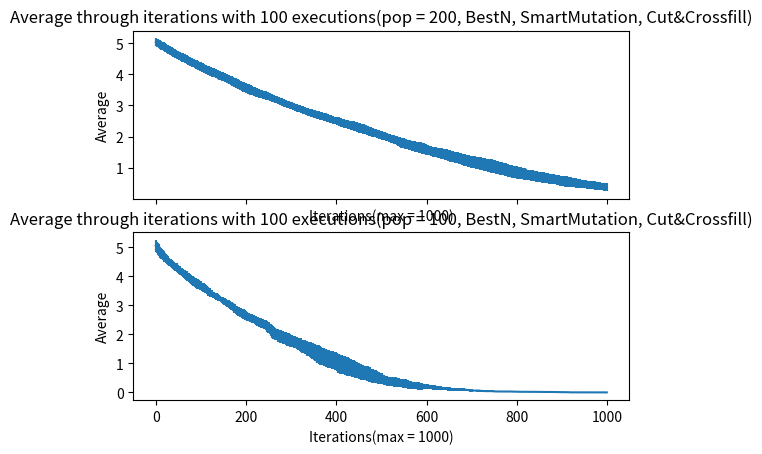

The script that saved this image:
import matplotlib.pyplot as plt
import numpy as np

avgsm = [5.0369, 5.02815, 5.01685, 5.0085, 5.00255, 4.9894, 4.9786, 4.97165, 4.9617, 4.9558, 4.94635, 4.93855, 4.9239, 4.91615, 4.90945, 4.90235, 4.89905, 4.8914, 4.8838, 4.87325, 4.8607, 4.85325, 4.8408, 4.836, 4.8263, 4.8141, 4.80755, 4.79905, 4.79115, 4.78625, 4.7775, 4.7711, 4.7571, 4.74725, 4.73615, 4.7275, 4.71935, 4.71195, 4.7054, 4.6944, 4.68605, 4.6754, 4.6681, 4.66355, 4.6561, 4.64165, 4.63175, 4.624, 4.61905, 4.61325, 4.60545, 4.6003, 4.59455, 4.5873, 4.5794, 4.5701, 4.56375, 4.55725, 4.5516, 4.54445, 4.53805, 4.5316, 4.52475, 4.5158, 4.50895, 4.49815, 4.49005, 4.4831, 4.47275, 4.46475, 4.4547, 4.44885, 4.43995, 4.4301, 4.42165, 4.4111, 4.40705, 4.3973, 4.39275, 4.3814, 4.3785, 4.36905, 4.36315, 4.36165, 4.3557, 4.3491, 4.34265, 4.3376, 4.32785, 4.32365, 4.3158, 4.30375, 4.29465, 4.28625, 4.28075, 4.27405, 4.2667, 4.2586, 4.2502, 4.2426, 4.2367, 4.22975, 4.22525, 4.22085, 4.21345, 4.204, 4.19195, 4.18645, 4.175, 4.16965, 4.1641, 4.1535, 4.14415, 4.14095, 4.13535, 4.12895, 4.12455, 4.12025, 4.1143, 4.107, 4.0997, 4.0904, 4.085, 4.07965, 4.0732, 4.06835, 4.06425, 4.05525, 4.05185, 4.0436, 4.0408, 4.0353, 4.029, 4.02285, 4.0168, 4.0057, 4.0019, 3.9893, 3.98, 3.97715, 3.9703, 3.96425, 3.9593, 3.95475, 3.95255, 3.95065, 3.9384, 3.9309, 3.9225, 3.91865, 3.9122, 3.90435, 3.90085, 3.89655, 3.8921, 3.8867, 3.8808, 3.8699, 3.86445, 3.8564, 3.84845, 3.83895, 3.82955, 3.8236, 3.8172, 3.80815, 3.7986, 3.79505, 3.78735, 3.77275, 3.76945, 3.76285, 3.7578, 3.7494, 3.7344, 3.7291, 3.72395, 3.7177, 3.7141, 3.70545, 3.7028, 3.68915, 3.68355, 3.67605, 3.6673, 3.65775, 3.6495, 3.6441, 3.63585, 3.62665, 3.6167, 3.61095, 3.6026, 3.5945, 3.59215, 3.5857, 3.58115, 3.5783, 3.57005, 3.566, 3.561, 3.55455, 3.54745, 3.5397, 3.5358, 3.5247, 3.52055, 3.51395, 3.5092, 3.4997, 3.49605, 3.49305, 3.488, 3.47605, 3.4695, 3.4642, 3.4579, 3.45285, 3.4485, 3.43975, 3.4331, 3.4294, 3.42355, 3.4212, 3.4132, 3.4025, 3.39595, 3.3919, 3.38885, 3.38315, 3.3771, 3.37505, 3.36965, 3.3657, 3.35895, 3.3555, 3.3497, 3.34285, 3.3374, 3.3354, 3.32965, 3.32385, 3.3218, 3.3188, 3.31205, 3.3063, 3.30005, 3.29375, 3.29075, 3.2861, 3.2792, 3.27535, 3.2713, 3.26565, 3.2531, 3.2501, 3.24405, 3.2393, 3.23065, 3.2234, 3.21975, 3.20715, 3.20505, 3.1999, 3.1946, 3.1919, 3.1875, 3.1841, 3.1775, 3.17155, 3.16795, 3.1628, 3.1556, 3.15055, 3.1466, 3.13645, 3.1348, 3.129, 3.116, 3.11395, 3.10365, 3.09715, 3.09355, 3.0846, 3.0775, 3.06985, 3.06495, 3.0605, 3.05315, 3.04735, 3.04475, 3.0365, 3.0336, 3.02715, 3.0214, 3.01555, 3.011, 3.0017, 2.99785, 2.9964, 2.9916, 2.9866, 2.9836, 2.97675, 2.96865, 2.9626, 2.9556, 2.95075, 2.94535, 2.9397, 2.9331, 2.9288, 2.918, 2.9141, 2.9112, 2.90665, 2.9031, 2.89885, 2.89335, 2.88765, 2.88505, 2.87695, 2.8707, 2.867, 2.86265, 2.8562, 2.8511, 2.84595, 2.83965, 2.8308, 2.82425, 2.8204, 2.8163, 2.8091, 2.80555, 2.7992, 2.7855, 2.7826, 2.78005, 2.7757, 2.7734, 2.76965, 2.76755, 2.75975, 2.75785, 2.75645, 2.7516, 2.7457, 2.73565, 2.7314, 2.72685, 2.7201, 2.71855, 2.7171, 2.7084, 2.70525, 2.70105, 2.698, 2.693, 2.691, 2.68665, 2.68175, 2.6778, 2.67225, 2.66395, 2.6588, 2.65375, 2.65275, 2.6453, 2.6433, 2.6405, 2.6385, 2.63125, 2.62545, 2.62035, 2.61485, 2.61275, 2.61125, 2.6082, 2.60205, 2.5907, 2.5882, 2.5809, 2.5765, 2.57215, 2.56795, 2.5621, 2.5601, 2.55655, 2.55275, 2.54575, 2.5422, 2.53805, 2.53215, 2.52565, 2.52515, 2.52195, 2.52045, 2.5174, 2.5159, 2.51375, 2.5096, 2.5029, 2.5014, 2.49685, 2.4897, 2.47865, 2.4731, 2.46805, 2.46005, 2.45105, 2.4475, 2.44, 2.43485, 2.43085, 2.4292, 2.42325, 2.42025, 2.4138, 2.4073, 2.40515, 2.40315, 2.40165, 2.39515, 2.39055, 2.387, 2.38225, 2.3782, 2.3748, 2.37115, 2.3698, 2.36585, 2.36045, 2.35545, 2.3508, 2.34755, 2.3441, 2.3416, 2.33925, 2.3346, 2.3305, 2.32845, 2.3254, 2.31765, 2.312, 2.30515, 2.3, 2.29485, 2.2916, 2.28735, 2.2825, 2.27745, 2.2739, 2.2715, 2.26655, 2.2631, 2.2574, 2.25375, 2.25085, 2.24735, 2.24235, 2.2399, 2.2318, 2.22865, 2.22065, 2.2157, 2.2139, 2.2085, 2.1994, 2.1898, 2.1857, 2.1827, 2.17305, 2.16815, 2.1585, 2.15485, 2.14955, 2.1465, 2.14145, 2.13765, 2.13435, 2.1283, 2.12055, 2.1162, 2.11125, 2.1067, 2.10525, 2.10135, 2.09895, 2.08875, 2.08525, 2.07825, 2.07635, 2.07225, 2.0627, 2.06075, 2.0602, 2.05525, 2.05425, 2.04905, 2.04395, 2.04125, 2.03115, 2.02155, 2.0191, 2.014, 2.0129, 2.0105, 2.00655, 1.9995, 1.99095, 1.98685, 1.9795, 1.9754, 1.9734, 1.96675, 1.96165, 1.9556, 1.95155, 1.94145, 1.932, 1.93035, 1.926, 1.925, 1.9153, 1.91185, 1.9097, 1.9034, 1.9009, 1.8979, 1.89445, 1.8891, 1.8831, 1.87835, 1.8693, 1.8617, 1.85215, 1.84975, 1.84565, 1.8352, 1.82925, 1.8218, 1.81845, 1.81395, 1.80185, 1.80035, 1.79625, 1.7938, 1.7859, 1.78315, 1.77485, 1.7728, 1.7663, 1.75955, 1.7529, 1.7524, 1.7499, 1.74785, 1.74435, 1.7429, 1.7384, 1.7334, 1.72955, 1.726, 1.72105, 1.71565, 1.71225, 1.7107, 1.7072, 1.7039, 1.6993, 1.69625, 1.6938, 1.6864, 1.68505, 1.6773, 1.67405, 1.67055, 1.668, 1.666, 1.66335, 1.6591, 1.65535, 1.6524, 1.6482, 1.63865, 1.63665, 1.6357, 1.63095, 1.62675, 1.62075, 1.61645, 1.61465, 1.61145, 1.6037, 1.59915, 1.59545, 1.5856, 1.58085, 1.57785, 1.574, 1.56875, 1.5661, 1.56155, 1.5574, 1.5545, 1.5523, 1.54495, 1.5412, 1.53775, 1.5346, 1.53005, 1.52765, 1.52465, 1.522, 1.51145, 1.5091, 1.504, 1.50195, 1.49845, 1.49345, 1.49045, 1.4879, 1.48435, 1.4805, 1.4764, 1.47445, 1.47165, 1.46645, 1.46385, 1.46225, 1.4593, 1.4583, 1.45135, 1.4479, 1.4459, 1.4444, 1.4415, 1.438, 1.42895, 1.4218, 1.4183, 1.4139, 1.41235, 1.4108, 1.40675, 1.40045, 1.3976, 1.39425, 1.3922, 1.3852, 1.37775, 1.3748, 1.36965, 1.36635, 1.36015, 1.3567, 1.35375, 1.34805, 1.3476, 1.3386, 1.33485, 1.33345, 1.3314, 1.32795, 1.327, 1.32465, 1.3242, 1.3212, 1.3212, 1.31685, 1.3105, 1.30465, 1.3022, 1.3012, 1.2844, 1.2795, 1.2764, 1.27085, 1.264, 1.2619, 1.2556, 1.24715, 1.243, 1.2415, 1.24005, 1.2396, 1.23795, 1.2329, 1.2298, 1.22835, 1.2216, 1.22105, 1.2175, 1.209, 1.20345, 1.1998, 1.19515, 1.1891, 1.18495, 1.1826, 1.1811, 1.1801, 1.176, 1.16965, 1.16965, 1.16825, 1.1667, 1.1649, 1.16345, 1.1572, 1.15235, 1.14625, 1.1458, 1.1433, 1.1411, 1.1411, 1.13965, 1.13875, 1.13175, 1.13065, 1.124, 1.1226, 1.1211, 1.11685, 1.1137, 1.10865, 1.10535, 1.09985, 1.09725, 1.09535, 1.08895, 1.08785, 1.08635, 1.08375, 1.0807, 1.0788, 1.0788, 1.07715, 1.0699, 1.0689, 1.0582, 1.05725, 1.05305, 1.0515, 1.04885, 1.04335, 1.0411, 1.03635, 1.03215, 1.02985, 1.0263, 1.01935, 1.01735, 1.01315, 1.0117, 1.0061, 0.99975, 0.99505, 0.9925, 0.99015, 0.98645, 0.98095, 0.97385, 0.9708, 0.9687, 0.9657, 0.96245, 0.9589, 0.95465, 0.95165, 0.9493, 0.94785, 0.9382, 0.9382, 0.93555, 0.92485, 0.9235, 0.91755, 0.91365, 0.90915, 0.90595, 0.9029, 0.89805, 0.8939, 0.88825, 0.88145, 0.8789, 0.8753, 0.87075, 0.8657, 0.86405, 0.8615, 0.85855, 0.85855, 0.8556, 0.8551, 0.85295, 0.8472, 0.8454, 0.8438, 0.8428, 0.84, 0.8391, 0.8381, 0.83465, 0.8311, 0.8266, 0.8208, 0.81665, 0.81315, 0.81315, 0.8117, 0.8004, 0.7994, 0.79645, 0.79545, 0.79315, 0.78985, 0.78685, 0.77735, 0.77375, 0.77065, 0.7674, 0.7639, 0.7639, 0.7591, 0.75865, 0.7558, 0.7543, 0.7543, 0.7514, 0.74735, 0.7453, 0.7428, 0.74135, 0.73785, 0.7359, 0.7344, 0.73345, 0.72985, 0.72775, 0.72475, 0.7146, 0.7146, 0.7131, 0.70905, 0.70905, 0.70715, 0.70555, 0.7025, 0.69905, 0.69635, 0.69545, 0.6923, 0.69025, 0.68765, 0.68555, 0.6796, 0.6796, 0.6796, 0.6761, 0.6732, 0.6712, 0.66935, 0.6664, 0.66425, 0.65725, 0.6568, 0.6546, 0.6495, 0.6439, 0.64205, 0.64205, 0.6411, 0.64065, 0.64065, 0.63925, 0.63875, 0.63715, 0.63315, 0.63215, 0.62865, 0.6281, 0.6261, 0.6243, 0.62205, 0.61855, 0.6161, 0.6071, 0.605, 0.59985, 0.5973, 0.5963, 0.5898, 0.58575, 0.58395, 0.58175, 0.57475, 0.57385, 0.56985, 0.56625, 0.5657, 0.5657, 0.56275, 0.56275, 0.5606, 0.5586, 0.55525, 0.55365, 0.55365, 0.5511, 0.5511, 0.5446, 0.5421, 0.54165, 0.53875, 0.53775, 0.5342, 0.5337, 0.5281, 0.5261, 0.5252, 0.5226, 0.52205, 0.52105, 0.52005, 0.52005, 0.51545, 0.51545, 0.5053, 0.49615, 0.4956, 0.4919, 0.4919, 0.49095, 0.49095, 0.49045, 0.48895, 0.48795, 0.48285, 0.4775, 0.4731, 0.47175, 0.4701, 0.4696, 0.46795, 0.4659, 0.4659, 0.46495, 0.46355, 0.46355, 0.46355, 0.46175, 0.4608, 0.45835, 0.4567, 0.45435, 0.45435, 0.45155, 0.45005, 0.44895, 0.4484, 0.44435, 0.44245, 0.44195, 0.4379, 0.4379, 0.437, 0.437, 0.4351, 0.4312, 0.4272, 0.4272, 0.4248, 0.4183, 0.4183, 0.4178, 0.41285, 0.4107, 0.4057, 0.40525, 0.40425, 0.4005, 0.39795, 0.39795, 0.39345, 0.39255, 0.392, 0.3915, 0.3905, 0.38995, 0.3894, 0.38585, 0.38535, 0.38485, 0.38125, 0.38125, 0.3767, 0.3762, ]
stddsm = [0.122076, 0.122109, 0.123191, 0.12691, 0.126093, 0.128584, 0.133296, 0.132619, 0.131762, 0.130988, 0.128261, 0.131153, 0.132754, 0.130089, 0.129827, 0.132421, 0.130583, 0.131504, 0.131568, 0.133195, 0.136502, 0.135595, 0.130388, 0.13386, 0.128818, 0.127126, 0.128993, 0.132383, 0.134089, 0.131975, 0.12775, 0.125546, 0.128206, 0.132835, 0.131889, 0.13395, 0.131024, 0.129728, 0.130316, 0.129284, 0.131792, 0.134216, 0.133624, 0.129992, 0.125344, 0.126519, 0.131005, 0.12964, 0.130783, 0.127995, 0.127568, 0.128458, 0.130113, 0.128492, 0.128476, 0.128304, 0.1277, 0.13194, 0.132364, 0.135627, 0.132323, 0.132164, 0.13284, 0.131032, 0.133608, 0.132776, 0.133952, 0.135124, 0.13386, 0.13284, 0.131042, 0.130004, 0.128948, 0.130404, 0.135816, 0.132544, 0.131963, 0.135678, 0.135065, 0.131704, 0.13021, 0.130683, 0.128909, 0.128719, 0.127702, 0.130426, 0.130379, 0.130436, 0.130664, 0.129096, 0.130832, 0.1386, 0.135536, 0.1342, 0.13258, 0.134112, 0.134468, 0.130444, 0.134572, 0.136636, 0.134862, 0.13434, 0.13686, 0.133384, 0.133888, 0.13436, 0.136428, 0.134908, 0.1361, 0.134336, 0.134964, 0.13434, 0.135716, 0.137888, 0.137564, 0.139108, 0.138332, 0.14146, 0.141572, 0.13998, 0.136854, 0.142016, 0.1364, 0.140536, 0.139652, 0.143084, 0.14102, 0.14306, 0.142724, 0.140144, 0.139032, 0.135512, 0.13226, 0.131364, 0.129876, 0.133348, 0.132916, 0.133352, 0.1326, 0.133163, 0.137246, 0.136285, 0.134226, 0.133595, 0.132891, 0.133133, 0.127088, 0.132136, 0.1375, 0.137296, 0.134304, 0.129867, 0.131997, 0.129471, 0.127822, 0.124294, 0.127656, 0.133318, 0.129949, 0.131948, 0.133329, 0.131319, 0.130832, 0.130644, 0.130684, 0.13525, 0.1407, 0.141161, 0.14095, 0.138955, 0.138629, 0.139877, 0.140916, 0.1447, 0.1469, 0.1474, 0.14855, 0.147794, 0.1498, 0.146549, 0.148616, 0.14675, 0.14735, 0.14675, 0.1475, 0.14385, 0.1451, 0.147762, 0.14785, 0.14585, 0.1402, 0.14115, 0.1485, 0.1484, 0.14895, 0.1507, 0.14815, 0.148, 0.14725, 0.1465, 0.1497, 0.14815, 0.14925, 0.154, 0.1541, 0.1512, 0.15445, 0.15645, 0.1537, 0.1508, 0.14925, 0.14825, 0.1461, 0.13975, 0.1403, 0.135, 0.1394, 0.14145, 0.1411, 0.14075, 0.1405, 0.1404, 0.13835, 0.1369, 0.1329, 0.1336, 0.13175, 0.1317, 0.13165, 0.12995, 0.1319, 0.13195, 0.13075, 0.1286, 0.12625, 0.1258, 0.1265, 0.13045, 0.1292, 0.1272, 0.128087, 0.128643, 0.127324, 0.129784, 0.132219, 0.130934, 0.132859, 0.127425, 0.127885, 0.124598, 0.118256, 0.117013, 0.116, 0.11245, 0.108082, 0.109422, 0.110621, 0.112072, 0.110676, 0.112736, 0.11224, 0.110936, 0.110952, 0.113996, 0.113584, 0.115176, 0.1156, 0.112964, 0.1083, 0.109591, 0.107768, 0.108516, 0.110232, 0.110271, 0.106552, 0.106469, 0.107756, 0.11028, 0.11142, 0.111208, 0.115053, 0.114736, 0.114292, 0.110484, 0.1115, 0.109944, 0.108848, 0.10822, 0.106476, 0.107344, 0.10794, 0.11096, 0.113744, 0.113536, 0.112708, 0.115271, 0.11082, 0.110668, 0.112177, 0.113308, 0.115152, 0.116152, 0.113592, 0.108235, 0.109553, 0.112272, 0.108932, 0.110715, 0.109127, 0.112534, 0.115682, 0.115036, 0.11756, 0.116802, 0.116164, 0.114813, 0.112682, 0.112997, 0.113387, 0.110833, 0.111861, 0.108179, 0.111054, 0.11294, 0.112333, 0.114364, 0.111442, 0.109188, 0.106636, 0.106876, 0.108985, 0.110988, 0.110186, 0.108002, 0.109771, 0.111724, 0.11841, 0.120672, 0.119761, 0.118254, 0.118148, 0.116273, 0.117011, 0.118295, 0.117777, 0.118869, 0.117652, 0.113354, 0.115293, 0.116608, 0.118357, 0.120622, 0.121831, 0.120962, 0.123848, 0.123305, 0.123581, 0.12296, 0.12306, 0.12162, 0.122013, 0.122935, 0.125016, 0.123445, 0.119919, 0.122936, 0.119875, 0.119655, 0.123566, 0.121126, 0.12331, 0.12087, 0.123725, 0.128249, 0.129327, 0.128617, 0.130255, 0.128425, 0.125804, 0.125601, 0.125754, 0.125804, 0.125498, 0.12233, 0.119723, 0.120999, 0.123662, 0.125222, 0.124612, 0.122155, 0.117615, 0.118484, 0.115221, 0.118923, 0.116993, 0.117383, 0.118979, 0.120149, 0.117528, 0.117698, 0.118375, 0.116612, 0.118838, 0.118108, 0.120657, 0.122334, 0.129153, 0.131682, 0.129721, 0.130161, 0.131381, 0.12925, 0.1301, 0.132317, 0.131437, 0.132724, 0.136365, 0.135705, 0.130736, 0.134906, 0.135583, 0.133143, 0.131313, 0.130783, 0.129371, 0.12814, 0.130845, 0.131004, 0.130856, 0.133703, 0.134756, 0.136837, 0.140049, 0.143049, 0.142676, 0.142411, 0.142402, 0.143352, 0.144285, 0.145012, 0.14621, 0.144809, 0.143288, 0.146333, 0.14694, 0.150283, 0.1513, 0.148717, 0.150252, 0.153567, 0.15455, 0.15315, 0.1506, 0.1491, 0.15005, 0.1495, 0.1474, 0.1494, 0.15005, 0.14855, 0.14765, 0.1463, 0.1442, 0.14525, 0.13905, 0.13896, 0.14112, 0.1386, 0.14162, 0.14324, 0.14416, 0.14286, 0.14314, 0.14102, 0.1393, 0.14078, 0.14104, 0.1397, 0.140679, 0.137703, 0.13628, 0.13654, 0.135761, 0.133124, 0.134075, 0.133634, 0.134155, 0.130177, 0.128629, 0.126625, 0.125055, 0.121915, 0.121977, 0.125995, 0.130354, 0.128365, 0.128904, 0.123855, 0.124835, 0.123931, 0.124929, 0.126575, 0.135473, 0.13384, 0.13278, 0.12958, 0.130658, 0.12821, 0.12714, 0.1257, 0.12396, 0.12288, 0.121, 0.12172, 0.12192, 0.121, 0.11782, 0.11698, 0.118081, 0.12305, 0.1245, 0.125127, 0.12652, 0.1273, 0.1259, 0.12635, 0.1264, 0.1289, 0.1293, 0.1303, 0.12865, 0.133, 0.137, 0.13425, 0.1338, 0.1363, 0.14485, 0.14625, 0.14835, 0.151344, 0.15115, 0.148296, 0.14725, 0.14975, 0.15785, 0.15635, 0.15845, 0.156, 0.1566, 0.15825, 0.15665, 0.1566, 0.1601, 0.15555, 0.1533, 0.1528, 0.1523, 0.15125, 0.15375, 0.1523, 0.1538, 0.1568, 0.15565, 0.1553, 0.15845, 0.15525, 0.15665, 0.1551, 0.1576, 0.1543, 0.1539, 0.15305, 0.1515, 0.1589, 0.16025, 0.164, 0.16515, 0.16545, 0.1669, 0.1649, 0.16555, 0.166, 0.16505, 0.1661, 0.1692, 0.17158, 0.17318, 0.17294, 0.17464, 0.1723, 0.1697, 0.17104, 0.16888, 0.17034, 0.17234, 0.17008, 0.16984, 0.16092, 0.16372, 0.16012, 0.1573, 0.15435, 0.1528, 0.14915, 0.150628, 0.149, 0.150606, 0.144739, 0.147664, 0.148555, 0.148012, 0.147761, 0.148633, 0.148973, 0.15014, 0.158369, 0.158402, 0.1557, 0.15675, 0.15725, 0.15735, 0.15625, 0.1557, 0.15705, 0.15991, 0.1621, 0.16205, 0.16195, 0.16335, 0.16275, 0.16335, 0.1663, 0.1653, 0.16925, 0.1686, 0.1677, 0.1671, 0.1651, 0.1636, 0.16555, 0.1709, 0.1694, 0.1738, 0.17225, 0.1728, 0.17385, 0.17115, 0.1693, 0.17175, 0.1718, 0.1769, 0.17935, 0.1782, 0.17615, 0.17645, 0.17955, 0.1779, 0.17765, 0.17685, 0.1764, 0.1674, 0.16915, 0.16955, 0.1696, 0.16905, 0.169, 0.17135, 0.1718, 0.1719, 0.1719, 0.16935, 0.1707, 0.17655, 0.178, 0.177, 0.1756, 0.1767, 0.1747, 0.17615, 0.181, 0.1789, 0.1802, 0.18385, 0.1841, 0.1846, 0.18425, 0.1838, 0.18325, 0.1862, 0.1863, 0.18575, 0.1898, 0.18925, 0.1908, 0.1853, 0.18175, 0.1825, 0.18315, 0.1843, 0.18745, 0.1869, 0.1864, 0.1865, 0.1896, 0.18885, 0.18885, 0.18925, 0.1886, 0.1868, 0.18735, 0.1906, 0.19345, 0.19855, 0.199, 0.1975, 0.1997, 0.1997, 0.19915, 0.19825, 0.20015, 0.20125, 0.1979, 0.1983, 0.1968, 0.19705, 0.1993, 0.20055, 0.20085, 0.19865, 0.19695, 0.19785, 0.20225, 0.20335, 0.20275, 0.20535, 0.2052, 0.206, 0.206, 0.20545, 0.2065, 0.2055, 0.21194, 0.2108, 0.21216, 0.2103, 0.20822, 0.20382, 0.20562, 0.20842, 0.20878, 0.20782, 0.20356, 0.20022, 0.20182, 0.20428, 0.20454, 0.20262, 0.2026, 0.20016, 0.1989, 0.19808, 0.20014, 0.20454, 0.20342, 0.20076, 0.20244, 0.20184, 0.20224, 0.20088, 0.19898, 0.19758, 0.19476, 0.19592, 0.19534, 0.19534, 0.19746, 0.20002, 0.2011, 0.19596, 0.19708, 0.19168, 0.19424, 0.19248, 0.18876, 0.19118, 0.1939, 0.19324, 0.19528, 0.19716, 0.1928, 0.18974, 0.19106, 0.1889, 0.18726, 0.18726, 0.18862, 0.18802, 0.18874, 0.19134, 0.19278, 0.19406, 0.19286, 0.1923, 0.19302, 0.19182, 0.18948, 0.19132, 0.18992, 0.19036, 0.18718, 0.18998, 0.18998, 0.19114, 0.18158, 0.18038, 0.17774, 0.17854, 0.17938, 0.17742, 0.17382, 0.16332, 0.163, 0.16548, 0.16708, 0.16558, 0.16558, 0.16522, 0.16468, 0.16596, 0.16416, 0.16416, 0.16428, 0.16462, 0.16626, 0.16636, 0.16662, 0.166747, 0.164978, 0.16598, 0.16574, 0.16862, 0.1694, 0.1658, 0.17202, 0.17202, 0.17022, 0.16536, 0.16536, 0.16688, 0.16816, 0.1665, 0.16566, 0.16682, 0.16754, 0.16806, 0.1656, 0.16668, 0.16836, 0.17222, 0.17222, 0.17222, 0.16802, 0.16554, 0.16714, 0.16672, 0.16408, 0.1615, 0.1611, 0.16146, 0.16322, 0.1601, 0.15338, 0.15486, 0.15486, 0.15462, 0.15498, 0.15498, 0.1551, 0.1545, 0.15478, 0.15298, 0.15178, 0.15258, 0.15192, 0.14952, 0.15096, 0.15276, 0.15556, 0.15262, 0.15982, 0.1615, 0.16062, 0.16266, 0.16246, 0.16006, 0.1582, 0.15964, 0.1603, 0.1649, 0.16382, 0.16602, 0.1635, 0.16284, 0.16284, 0.162, 0.162, 0.16372, 0.16532, 0.1649, 0.16518, 0.16518, 0.16522, 0.16522, 0.15942, 0.15642, 0.15678, 0.1533, 0.1521, 0.15294, 0.15234, 0.14962, 0.14722, 0.14794, 0.14702, 0.14636, 0.14716, 0.14596, 0.14596, 0.14864, 0.14864, 0.15406, 0.14508, 0.14552, 0.14848, 0.14848, 0.14824, 0.14824, 0.14764, 0.14584, 0.14464, 0.14442, 0.138, 0.13272, 0.1338, 0.13182, 0.13122, 0.13254, 0.13308, 0.13308, 0.13284, 0.13296, 0.13296, 0.13296, 0.1308, 0.12966, 0.12672, 0.12804, 0.129037, 0.129037, 0.12916, 0.12936, 0.12914, 0.12958, 0.13282, 0.13434, 0.13474, 0.12988, 0.12988, 0.1288, 0.1288, 0.12942, 0.13074, 0.13394, 0.13394, 0.13296, 0.12516, 0.12516, 0.12456, 0.12412, 0.12484, 0.12584, 0.1262, 0.125, 0.1235, 0.12044, 0.12044, 0.12004, 0.12076, 0.1212, 0.1216, 0.1214, 0.12074, 0.12008, 0.12292, 0.12232, 0.12172, 0.1246, 0.1246, 0.12544, 0.12484, ]

avgsm = np.array(avgsm, dtype=np.float32)
stddsm = np.array(stddsm, dtype=np.float32)

Xsm = np.arange(0,len(avgsm))

avgbig = [5.055, 5.0325, 4.9969, 4.9805, 4.9547, 4.9344, 4.9112, 4.8912, 4.8613, 4.8326, 4.8131, 4.7955, 4.7821, 4.7742, 4.7537, 4.7401, 4.7248, 4.7118, 4.6752, 4.6672, 4.654, 4.6399, 4.6299, 4.6123, 4.5853, 4.5739, 4.559, 4.5373, 4.5239, 4.5124, 4.4953, 4.4771, 4.4738, 4.4522, 4.4445, 4.4308, 4.4104, 4.3985, 4.3939, 4.3803, 4.3731, 4.3455, 4.3275, 4.3206, 4.3137, 4.3086, 4.3069, 4.291, 4.2624, 4.2524, 4.2341, 4.2192, 4.2107, 4.2006, 4.1849, 4.1728, 4.1611, 4.1571, 4.1405, 4.1321, 4.1229, 4.1184, 4.0905, 4.082, 4.0718, 4.0584, 4.0488, 4.0285, 4.0234, 4.0183, 4.0087, 3.978, 3.9729, 3.9525, 3.943, 3.9282, 3.9189, 3.9001, 3.8914, 3.8705, 3.8548, 3.8497, 3.841, 3.8323, 3.8144, 3.8087, 3.7962, 3.7902, 3.786, 3.7759, 3.7614, 3.7513, 3.7456, 3.7396, 3.7341, 3.7191, 3.7155, 3.7007, 3.6926, 3.691, 3.6785, 3.6594, 3.6426, 3.6307, 3.6241, 3.6143, 3.6076, 3.5976, 3.5825, 3.5771, 3.5627, 3.548, 3.5374, 3.5334, 3.5149, 3.4981, 3.4798, 3.4751, 3.4547, 3.4544, 3.4395, 3.4142, 3.4071, 3.3984, 3.3971, 3.3934, 3.3757, 3.3604, 3.3587, 3.3457, 3.3407, 3.3391, 3.324, 3.3189, 3.3118, 3.301, 3.2977, 3.2923, 3.2811, 3.2622, 3.2571, 3.252, 3.2405, 3.2372, 3.2131, 3.2108, 3.1905, 3.1805, 3.1681, 3.1576, 3.1553, 3.1488, 3.1373, 3.1322, 3.1142, 3.1084, 3.0932, 3.0732, 3.0623, 3.0551, 3.0483, 3.0408, 3.0335, 3.0179, 3.0078, 3.0014, 2.9894, 2.983, 2.9756, 2.9696, 2.9553, 2.9389, 2.9301, 2.9138, 2.894, 2.8857, 2.8589, 2.8536, 2.8416, 2.8231, 2.818, 2.8068, 2.7988, 2.7857, 2.7795, 2.7693, 2.7673, 2.7523, 2.7421, 2.7366, 2.7247, 2.7173, 2.7139, 2.7069, 2.7033, 2.6932, 2.6915, 2.6797, 2.6524, 2.6487, 2.6427, 2.6248, 2.6146, 2.5994, 2.596, 2.5931, 2.5871, 2.5809, 2.5759, 2.5666, 2.5592, 2.5559, 2.5524, 2.5465, 2.5313, 2.5313, 2.5262, 2.5179, 2.5162, 2.4976, 2.4939, 2.4819, 2.4711, 2.4638, 2.4534, 2.4429, 2.4373, 2.4326, 2.4234, 2.4119, 2.4119, 2.4085, 2.4032, 2.3892, 2.3791, 2.3741, 2.3711, 2.366, 2.3573, 2.3521, 2.3472, 2.3438, 2.3369, 2.3319, 2.3174, 2.3103, 2.2691, 2.2522, 2.249, 2.2429, 2.23, 2.2081, 2.1871, 2.1826, 2.173, 2.1502, 2.1401, 2.1201, 2.1018, 2.0668, 2.055, 2.0517, 2.0504, 2.0333, 2.0242, 2.0158, 2.0009, 1.9957, 1.9917, 1.9866, 1.9606, 1.9538, 1.9408, 1.9408, 1.934, 1.9276, 1.9276, 1.9209, 1.9175, 1.9158, 1.9111, 1.9043, 1.8976, 1.8871, 1.8802, 1.8725, 1.8693, 1.8634, 1.86, 1.857, 1.8553, 1.8235, 1.8218, 1.8152, 1.8139, 1.8017, 1.8017, 1.7878, 1.7824, 1.7811, 1.7698, 1.7648, 1.7611, 1.7545, 1.7464, 1.7461, 1.7415, 1.7399, 1.7359, 1.7303, 1.7155, 1.7089, 1.701, 1.6976, 1.6929, 1.6867, 1.6783, 1.6683, 1.6628, 1.646, 1.6409, 1.6298, 1.6136, 1.5958, 1.594, 1.589, 1.5839, 1.5762, 1.5749, 1.5729, 1.5616, 1.5565, 1.5499, 1.5417, 1.5237, 1.5136, 1.5073, 1.5053, 1.5021, 1.497, 1.4937, 1.4873, 1.4788, 1.4704, 1.4546, 1.4483, 1.4349, 1.4213, 1.4183, 1.4116, 1.401, 1.3892, 1.373, 1.3645, 1.3593, 1.3536, 1.3332, 1.3234, 1.3234, 1.3132, 1.3099, 1.3065, 1.2906, 1.2855, 1.2677, 1.2564, 1.2462, 1.2432, 1.242, 1.236, 1.2296, 1.2263, 1.2229, 1.2189, 1.2102, 1.2062, 1.2032, 1.1947, 1.1863, 1.1795, 1.1701, 1.1597, 1.1516, 1.1504, 1.1457, 1.1457, 1.1444, 1.1387, 1.1328, 1.1328, 1.1302, 1.1217, 1.1185, 1.1138, 1.1048, 1.095, 1.092, 1.0903, 1.082, 1.0803, 1.0635, 1.0459, 1.0343, 1.0071, 1.0036, 1.0006, 0.9993, 0.9877, 0.9741, 0.9691, 0.9661, 0.9601, 0.9579, 0.9562, 0.9545, 0.9519, 0.9423, 0.9372, 0.9372, 0.9338, 0.919, 0.9079, 0.9073, 0.8955, 0.8912, 0.8912, 0.8861, 0.8811, 0.8658, 0.8624, 0.8607, 0.8505, 0.8492, 0.8466, 0.8273, 0.8273, 0.8154, 0.8154, 0.8137, 0.7987, 0.7953, 0.7953, 0.7874, 0.7806, 0.7742, 0.7657, 0.7657, 0.7539, 0.7462, 0.7385, 0.7379, 0.7379, 0.7289, 0.7246, 0.7037, 0.6973, 0.6879, 0.6833, 0.6833, 0.68, 0.6732, 0.6689, 0.6653, 0.6653, 0.6604, 0.6574, 0.6574, 0.6506, 0.6457, 0.644, 0.6374, 0.6357, 0.634, 0.6136, 0.6093, 0.6061, 0.5842, 0.5795, 0.5734, 0.5632, 0.5632, 0.5567, 0.5567, 0.5567, 0.5465, 0.5465, 0.5426, 0.5381, 0.5317, 0.5274, 0.5184, 0.5184, 0.5086, 0.5086, 0.5086, 0.491, 0.4876, 0.4842, 0.4791, 0.4774, 0.4774, 0.4662, 0.4545, 0.4425, 0.436, 0.4343, 0.4292, 0.4084, 0.4068, 0.4051, 0.4034, 0.4034, 0.3983, 0.3936, 0.3885, 0.3885, 0.3868, 0.3822, 0.3822, 0.3788, 0.3754, 0.3737, 0.3703, 0.3686, 0.3686, 0.3686, 0.3669, 0.3635, 0.3609, 0.3592, 0.3572, 0.3522, 0.3522, 0.3522, 0.3505, 0.3489, 0.3438, 0.3387, 0.337, 0.328, 0.3263, 0.3246, 0.3214, 0.3188, 0.3188, 0.3188, 0.3188, 0.3037, 0.3024, 0.3011, 0.2994, 0.2977, 0.2977, 0.2977, 0.2977, 0.2926, 0.2875, 0.2779, 0.2779, 0.2702, 0.2651, 0.2635, 0.2635, 0.2635, 0.2635, 0.255, 0.2473, 0.2405, 0.2405, 0.232, 0.232, 0.232, 0.232, 0.2277, 0.226, 0.226, 0.226, 0.2243, 0.2243, 0.2243, 0.223, 0.223, 0.223, 0.2179, 0.2179, 0.2146, 0.2146, 0.2146, 0.2146, 0.2146, 0.2129, 0.1925, 0.1925, 0.1925, 0.1925, 0.1925, 0.1925, 0.1925, 0.1891, 0.1891, 0.1891, 0.1878, 0.1878, 0.1878, 0.1844, 0.1827, 0.1827, 0.1827, 0.1827, 0.1827, 0.1827, 0.1827, 0.1827, 0.1779, 0.1779, 0.1762, 0.1762, 0.1762, 0.1762, 0.166, 0.1626, 0.1626, 0.1626, 0.1626, 0.1592, 0.1575, 0.1575, 0.1575, 0.1575, 0.1439, 0.1439, 0.1439, 0.1352, 0.1352, 0.1318, 0.1318, 0.1292, 0.1292, 0.1258, 0.1258, 0.1258, 0.1241, 0.1215, 0.1215, 0.1198, 0.1198, 0.1198, 0.1166, 0.1166, 0.1166, 0.1166, 0.1166, 0.1098, 0.1098, 0.1098, 0.1098, 0.1098, 0.1081, 0.1081, 0.1081, 0.1081, 0.1081, 0.1081, 0.1081, 0.1064, 0.1064, 0.1064, 0.1064, 0.1064, 0.1064, 0.1064, 0.1048, 0.1048, 0.1014, 0.1014, 0.1014, 0.0997, 0.0997, 0.0997, 0.0963, 0.0963, 0.0963, 0.0963, 0.0963, 0.0924, 0.0924, 0.0907, 0.0856, 0.0856, 0.083, 0.083, 0.083, 0.083, 0.083, 0.0796, 0.0796, 0.0728, 0.0725, 0.0725, 0.0725, 0.0725, 0.064, 0.064, 0.064, 0.064, 0.064, 0.064, 0.064, 0.064, 0.064, 0.064, 0.064, 0.0627, 0.0627, 0.0627, 0.0627, 0.0627, 0.0627, 0.0576, 0.0576, 0.0542, 0.0499, 0.0499, 0.0496, 0.0496, 0.0496, 0.0496, 0.0445, 0.0445, 0.0445, 0.0428, 0.0428, 0.0428, 0.0428, 0.0428, 0.0428, 0.0428, 0.0428, 0.0428, 0.0428, 0.0428, 0.0428, 0.0428, 0.0428, 0.0428, 0.0428, 0.0428, 0.0428, 0.036, 0.036, 0.0343, 0.0343, 0.0343, 0.0326, 0.0326, 0.0326, 0.0309, 0.0309, 0.0309, 0.0309, 0.0309, 0.0309, 0.0309, 0.0309, 0.0309, 0.0309, 0.0309, 0.0309, 0.0309, 0.0309, 0.0309, 0.0309, 0.0309, 0.0309, 0.0309, 0.0292, 0.0292, 0.0292, 0.0292, 0.0292, 0.0292, 0.0292, 0.0292, 0.0292, 0.0292, 0.0292, 0.0292, 0.0292, 0.0292, 0.0292, 0.0258, 0.0258, 0.0258, 0.0258, 0.0258, 0.0245, 0.0245, 0.0245, 0.0245, 0.0245, 0.0245, 0.0245, 0.0245, 0.0211, 0.0211, 0.0211, 0.0211, 0.0211, 0.0211, 0.0211, 0.0211, 0.0211, 0.0211, 0.0211, 0.0211, 0.0211, 0.0211, 0.0211, 0.0211, 0.0211, 0.0211, 0.0211, 0.0211, 0.0211, 0.0211, 0.0211, 0.0211, 0.0211, 0.0211, 0.0179, 0.0179, 0.0179, 0.0179, 0.0179, 0.0179, 0.0179, 0.0179, 0.0179, 0.0179, 0.0179, 0.0179, 0.0179, 0.0179, 0.0179, 0.0179, 0.0179, 0.0179, 0.0179, 0.0162, 0.0162, 0.0162, 0.0162, 0.0162, 0.0162, 0.0162, 0.0162, 0.0162, 0.0162, 0.0162, 0.0162, 0.0162, 0.0162, 0.0162, 0.0162, 0.0136, 0.0136, 0.0136, 0.0136, 0.0136, 0.0136, 0.0136, 0.0136, 0.0136, 0.0136, 0.0136, 0.0136, 0.0136, 0.0136, 0.0136, 0.0136, 0.0136, 0.0136, 0.0136, 0.0119, 0.0119, 0.0119, 0.0119, 0.0119, 0.0119, 0.0119, 0.0119, 0.0119, 0.0119, 0.0119, 0.0119, 0.0119, 0.0102, 0.0102, 0.0102, 0.0102, 0.0102, 0.0085, 0.0068, 0.0068, 0.0068, 0.0068, 0.0068, 0.0068, 0.0068, 0.0068, 0.0068, 0.0068, 0.0068, 0.0068, 0.0068, 0.0068, 0.0017, 0.0017, 0.0017, 0.0017, 0.0017, 0.0017, 0.0017, 0.0017, 0.0017, 0.0017, 0.0017, 0.0017, 0.0017, 0.0017, 0.0017, 0.0017, 0.0017, 0.0017, 0.0017, 0.0017, 0.0017, 0.0017, 0.0017, 0.0017, 0.0017, 0.0017, 0.0017, 0.0017, 0.0017, 0.0017, 0.0017, 0.0017, 0.0017, 0.0017, 0.0017, 0.0017, 0.0017, 0.0017, 0.0017, 0.0017, 0.0017, 0.0017, 0.0017, 0.0017, 0.0017, 0.0017, 0.0017, 0.0017, 0.0017, 0.0017, 0.0017, 0.0017, 0.0017, 0.0017, 0.0017, 0.0017, 0.0017, 0.0017, 0.0017, 0.0017, 0.0017, 0.0017, 0.0017, 0.0017, 0.0017, 0.0017, 0.0017, 0, 0, 0, 0, 0, 0, 0, 0, 0, 0, 0, 0, 0, 0, 0, 0, 0, ]
stddbig = [0.2036, 0.1999, 0.19546, 0.1933, 0.19758, 0.19856, 0.19008, 0.18148, 0.17802, 0.188356, 0.17874, 0.1833, 0.17594, 0.18068, 0.16898, 0.16694, 0.16592, 0.16252, 0.15888, 0.16368, 0.1622, 0.14586, 0.15186, 0.14442, 0.14782, 0.14346, 0.14674, 0.144938, 0.13566, 0.125544, 0.134818, 0.13134, 0.13332, 0.12988, 0.13117, 0.130248, 0.134824, 0.1319, 0.12606, 0.13082, 0.12834, 0.1243, 0.1351, 0.13584, 0.13398, 0.13704, 0.13806, 0.13532, 0.129544, 0.130968, 0.129812, 0.133144, 0.135524, 0.142392, 0.136068, 0.130696, 0.131852, 0.131926, 0.13473, 0.129826, 0.138474, 0.142704, 0.14246, 0.13124, 0.134776, 0.134104, 0.140528, 0.14681, 0.151604, 0.156398, 0.159422, 0.14148, 0.139474, 0.14505, 0.14798, 0.148904, 0.146208, 0.160106, 0.158084, 0.14593, 0.158088, 0.162882, 0.16426, 0.163038, 0.157664, 0.156222, 0.154372, 0.149812, 0.15116, 0.153854, 0.158884, 0.164978, 0.166936, 0.165776, 0.163146, 0.160246, 0.16023, 0.148542, 0.150156, 0.14906, 0.14721, 0.142964, 0.139156, 0.136742, 0.142946, 0.148758, 0.148256, 0.144856, 0.14205, 0.140326, 0.136862, 0.13088, 0.128044, 0.128404, 0.132194, 0.145386, 0.142988, 0.138006, 0.127382, 0.127664, 0.12547, 0.118652, 0.115126, 0.117304, 0.115926, 0.112604, 0.100242, 0.091224, 0.093264, 0.098242, 0.096142, 0.097952, 0.11468, 0.114408, 0.116696, 0.11012, 0.110944, 0.114456, 0.119392, 0.106984, 0.103312, 0.09964, 0.09816, 0.098984, 0.085632, 0.085176, 0.10436, 0.10356, 0.103232, 0.105472, 0.108416, 0.114136, 0.118656, 0.114984, 0.113052, 0.113848, 0.104592, 0.123392, 0.128438, 0.124806, 0.120998, 0.128048, 0.13231, 0.123774, 0.126468, 0.126484, 0.127564, 0.12758, 0.131136, 0.129976, 0.140818, 0.136634, 0.138106, 0.138028, 0.14204, 0.149842, 0.124834, 0.126416, 0.134296, 0.151686, 0.14628, 0.150808, 0.152328, 0.148442, 0.15167, 0.147658, 0.146138, 0.148238, 0.150112, 0.153752, 0.162984, 0.158856, 0.156408, 0.158568, 0.157176, 0.164104, 0.16288, 0.157584, 0.160144, 0.156822, 0.152262, 0.157888, 0.153876, 0.145164, 0.1436, 0.14274, 0.14114, 0.13366, 0.13326, 0.13884, 0.13988, 0.14186, 0.14136, 0.1415, 0.13702, 0.13702, 0.13668, 0.13486, 0.13248, 0.14024, 0.13566, 0.136214, 0.13654, 0.13492, 0.13776, 0.14406, 0.148338, 0.143356, 0.143404, 0.148214, 0.148214, 0.15141, 0.153792, 0.142152, 0.14534, 0.14574, 0.14494, 0.148, 0.15322, 0.15634, 0.160232, 0.160028, 0.161314, 0.162614, 0.151244, 0.147718, 0.179646, 0.186132, 0.18914, 0.191474, 0.188, 0.168186, 0.181126, 0.182756, 0.18058, 0.199412, 0.189306, 0.205506, 0.222708, 0.212208, 0.2173, 0.217002, 0.215624, 0.201898, 0.207052, 0.211548, 0.19606, 0.190242, 0.194002, 0.191996, 0.207036, 0.20452, 0.20632, 0.20632, 0.2104, 0.21164, 0.21164, 0.21306, 0.2151, 0.21612, 0.21294, 0.21362, 0.21504, 0.21114, 0.21528, 0.2113, 0.21322, 0.21156, 0.2102, 0.206, 0.20702, 0.2167, 0.21772, 0.21828, 0.21646, 0.21358, 0.21358, 0.20732, 0.20716, 0.20534, 0.20952, 0.20312, 0.20194, 0.1991, 0.19456, 0.19474, 0.1949, 0.19586, 0.19826, 0.19382, 0.1941, 0.19466, 0.1968, 0.19544, 0.19226, 0.19598, 0.20102, 0.20702, 0.21032, 0.2204, 0.22346, 0.23012, 0.21764, 0.22232, 0.2234, 0.223, 0.22606, 0.22548, 0.22366, 0.22486, 0.22904, 0.2321, 0.23606, 0.22798, 0.23618, 0.24224, 0.23662, 0.23782, 0.23974, 0.24382, 0.246922, 0.246938, 0.24772, 0.25276, 0.25704, 0.256198, 0.260194, 0.272978, 0.269798, 0.270096, 0.26286, 0.271352, 0.27978, 0.28777, 0.290058, 0.288616, 0.300992, 0.307604, 0.307604, 0.303592, 0.306694, 0.30989, 0.314636, 0.31263, 0.310562, 0.317784, 0.306972, 0.303792, 0.30492, 0.30036, 0.293576, 0.296678, 0.296474, 0.293434, 0.299012, 0.302772, 0.299592, 0.297382, 0.305278, 0.29807, 0.29494, 0.29518, 0.29744, 0.29816, 0.29498, 0.29498, 0.29316, 0.29658, 0.29752, 0.29752, 0.29908, 0.30078, 0.3027, 0.30292, 0.29552, 0.292, 0.2912, 0.28882, 0.2938, 0.29482, 0.2981, 0.29566, 0.30262, 0.31894, 0.32104, 0.32024, 0.31842, 0.31238, 0.32054, 0.32354, 0.31934, 0.31274, 0.31406, 0.31508, 0.3161, 0.31246, 0.31562, 0.31528, 0.31528, 0.31732, 0.29934, 0.307174, 0.307738, 0.31623, 0.311672, 0.311672, 0.30834, 0.30454, 0.291348, 0.287744, 0.285942, 0.2889, 0.28708, 0.28344, 0.29242, 0.29242, 0.29956, 0.29956, 0.29718, 0.27618, 0.27822, 0.27822, 0.27696, 0.27424, 0.27548, 0.27378, 0.27378, 0.27406, 0.26668, 0.26321, 0.263774, 0.263774, 0.264434, 0.259876, 0.270122, 0.263338, 0.253374, 0.249098, 0.249098, 0.2488, 0.24268, 0.240434, 0.241218, 0.241218, 0.245824, 0.246044, 0.246044, 0.245636, 0.250242, 0.25184, 0.251244, 0.252842, 0.25444, 0.25444, 0.25182, 0.25374, 0.232452, 0.23427, 0.237404, 0.23448, 0.23448, 0.22538, 0.22538, 0.22538, 0.2281, 0.2281, 0.22264, 0.223386, 0.216602, 0.212044, 0.202504, 0.202504, 0.209116, 0.209116, 0.209116, 0.1942, 0.190256, 0.190052, 0.19114, 0.19216, 0.19216, 0.18328, 0.17517, 0.16565, 0.15876, 0.160358, 0.165152, 0.160888, 0.161976, 0.163132, 0.160888, 0.160888, 0.157556, 0.160752, 0.15402, 0.15402, 0.155176, 0.151504, 0.151504, 0.153816, 0.156128, 0.157284, 0.159596, 0.160752, 0.160752, 0.160752, 0.161908, 0.15742, 0.159188, 0.156944, 0.158304, 0.161704, 0.161704, 0.161704, 0.15946, 0.160548, 0.153816, 0.147084, 0.14824, 0.14416, 0.141916, 0.143072, 0.145248, 0.147016, 0.147016, 0.147016, 0.147016, 0.147084, 0.147968, 0.148852, 0.146608, 0.147764, 0.147764, 0.147764, 0.147764, 0.141032, 0.1343, 0.140828, 0.140828, 0.139264, 0.139332, 0.14042, 0.14042, 0.14042, 0.14042, 0.1292, 0.124236, 0.12886, 0.12886, 0.12104, 0.12104, 0.12104, 0.12104, 0.123964, 0.12172, 0.12172, 0.12172, 0.122876, 0.122876, 0.122876, 0.12376, 0.12376, 0.12376, 0.117028, 0.117028, 0.119272, 0.119272, 0.119272, 0.119272, 0.119272, 0.117028, 0.0901, 0.0901, 0.0901, 0.0901, 0.0901, 0.0901, 0.0901, 0.085612, 0.085612, 0.085612, 0.086496, 0.086496, 0.086496, 0.082008, 0.079764, 0.079764, 0.079764, 0.079764, 0.079764, 0.079764, 0.079764, 0.079764, 0.083028, 0.083028, 0.084184, 0.084184, 0.084184, 0.084184, 0.07412, 0.073032, 0.073032, 0.073032, 0.073032, 0.075552, 0.07375, 0.07375, 0.07375, 0.07375, 0.059334, 0.059334, 0.059334, 0.058112, 0.058112, 0.054508, 0.054508, 0.051752, 0.051752, 0.054948, 0.054948, 0.054948, 0.053146, 0.05338, 0.05338, 0.051136, 0.051136, 0.051136, 0.053312, 0.053312, 0.053312, 0.053312, 0.053312, 0.044456, 0.044456, 0.044456, 0.044456, 0.044456, 0.045986, 0.045986, 0.045986, 0.045986, 0.045986, 0.045986, 0.045986, 0.047584, 0.047584, 0.047584, 0.047584, 0.047584, 0.047584, 0.047584, 0.049088, 0.049088, 0.045484, 0.045484, 0.045484, 0.043682, 0.043682, 0.043682, 0.040078, 0.040078, 0.040078, 0.040078, 0.040078, 0.039168, 0.039168, 0.040324, 0.035088, 0.035088, 0.03774, 0.03774, 0.03774, 0.03774, 0.03774, 0.037672, 0.037672, 0.042296, 0.0425, 0.0425, 0.0425, 0.0425, 0.03128, 0.03128, 0.03128, 0.03128, 0.03128, 0.03128, 0.03128, 0.03128, 0.03128, 0.03128, 0.03128, 0.032164, 0.032164, 0.032164, 0.032164, 0.032164, 0.032164, 0.028832, 0.028832, 0.024344, 0.023902, 0.023902, 0.024208, 0.024208, 0.024208, 0.024208, 0.02754, 0.02754, 0.02754, 0.028696, 0.028696, 0.028696, 0.028696, 0.028696, 0.028696, 0.028696, 0.028696, 0.028696, 0.028696, 0.028696, 0.028696, 0.028696, 0.028696, 0.028696, 0.028696, 0.028696, 0.028696, 0.01972, 0.01972, 0.020876, 0.020876, 0.020876, 0.018632, 0.018632, 0.018632, 0.019788, 0.019788, 0.019788, 0.019788, 0.019788, 0.019788, 0.019788, 0.019788, 0.019788, 0.019788, 0.019788, 0.019788, 0.019788, 0.019788, 0.019788, 0.019788, 0.019788, 0.019788, 0.019788, 0.017752, 0.017752, 0.017752, 0.017752, 0.017752, 0.017752, 0.017752, 0.017752, 0.017752, 0.017752, 0.017752, 0.017752, 0.017752, 0.017752, 0.017752, 0.01612, 0.01612, 0.01612, 0.01612, 0.01612, 0.01547, 0.01547, 0.01547, 0.01547, 0.01547, 0.01547, 0.01547, 0.01547, 0.009826, 0.009826, 0.009826, 0.009826, 0.009826, 0.009826, 0.009826, 0.009826, 0.009826, 0.009826, 0.009826, 0.009826, 0.009826, 0.009826, 0.009826, 0.009826, 0.009826, 0.009826, 0.009826, 0.009826, 0.009826, 0.009826, 0.009826, 0.009826, 0.009826, 0.009826, 0.012888, 0.012888, 0.012888, 0.012888, 0.012888, 0.012888, 0.012888, 0.012888, 0.012888, 0.012888, 0.012888, 0.012888, 0.012888, 0.012888, 0.012888, 0.012888, 0.012888, 0.012888, 0.012888, 0.013772, 0.013772, 0.013772, 0.013772, 0.013772, 0.013772, 0.013772, 0.013772, 0.013772, 0.013772, 0.013772, 0.013772, 0.013772, 0.013772, 0.013772, 0.013772, 0.014552, 0.014552, 0.014552, 0.014552, 0.014552, 0.014552, 0.014552, 0.014552, 0.014552, 0.014552, 0.014552, 0.014552, 0.014552, 0.014552, 0.014552, 0.014552, 0.014552, 0.014552, 0.014552, 0.015708, 0.015708, 0.015708, 0.015708, 0.015708, 0.015708, 0.015708, 0.015708, 0.015708, 0.015708, 0.015708, 0.015708, 0.015708, 0.013532, 0.013532, 0.013532, 0.013532, 0.013532, 0.01122, 0.011288, 0.011288, 0.011288, 0.011288, 0.011288, 0.011288, 0.011288, 0.011288, 0.011288, 0.011288, 0.011288, 0.011288, 0.011288, 0.011288, 0.002822, 0.002822, 0.002822, 0.002822, 0.002822, 0.002822, 0.002822, 0.002822, 0.002822, 0.002822, 0.002822, 0.002822, 0.002822, 0.002822, 0.002822, 0.002822, 0.002822, 0.002822, 0.002822, 0.002822, 0.002822, 0.002822, 0.002822, 0.002822, 0.002822, 0.002822, 0.002822, 0.002822, 0.002822, 0.002822, 0.002822, 0.002822, 0.002822, 0.002822, 0.002822, 0.002822, 0.002822, 0.002822, 0.002822, 0.002822, 0.002822, 0.002822, 0.002822, 0.002822, 0.002822, 0.002822, 0.002822, 0.002822, 0.002822, 0.002822, 0.002822, 0.002822, 0.002822, 0.002822, 0.002822, 0.002822, 0.002822, 0.002822, 0.002822, 0.002822, 0.002822, 0.002822, 0.002822, 0.002822, 0.002822, 0.002822, 0.002822, 0, 0, 0, 0, 0, 0, 0, 0, 0, 0, 0, 0, 0, 0, 0, 0, 0, ]

avgbig = np.array(avgbig, dtype=np.float32)
stddbig = np.array(stddbig, dtype=np.float32)
Xbig = np.arange(0,len(avgbig))


f,axarr= plt.subplots(2, sharex=True)
axarr[0].errorbar(Xsm,avgsm, yerr=stddsm)
axarr[0].set_title('Average through iterations with 100 executions(pop = 200, BestN, SmartMutation, Cut&Crossfill)')
axarr[0].set_ylabel('Average')
axarr[0].set_xlabel('Iterations(max = 1000)')

axarr[1].errorbar(Xbig,avgbig, yerr=stddbig)
axarr[1].set_title('Average through iterations with 100 executions(pop = 100, BestN, SmartMutation, Cut&Crossfill)')
axarr[1].set_ylabel('Average')
axarr[1].set_xlabel('Iterations(max = 1000)')

plt.show()